Run: headless pygame with SDL's dummy video driver; simulated clock (each Clock.tick advances the game by its frame time, no real sleeping); random seed 0; keys injected as events and as key.get_pressed() state; mouse plan: one left click at the window centre at the start of phase 2, then a move to the lower-right quarter at the start of phase 3.
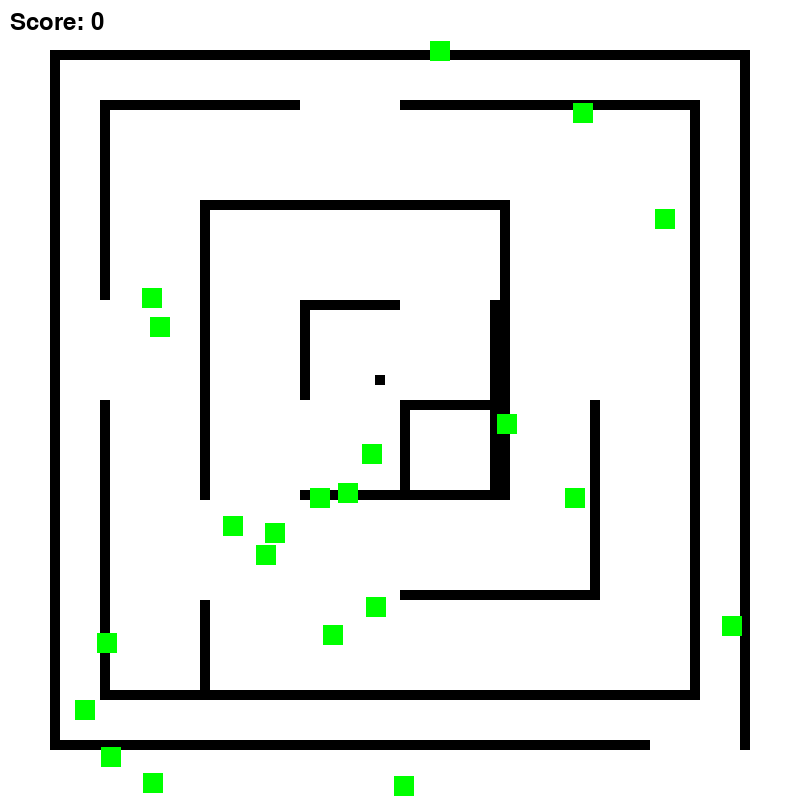
Frame 1 of 4 · flips 1–60 · no input
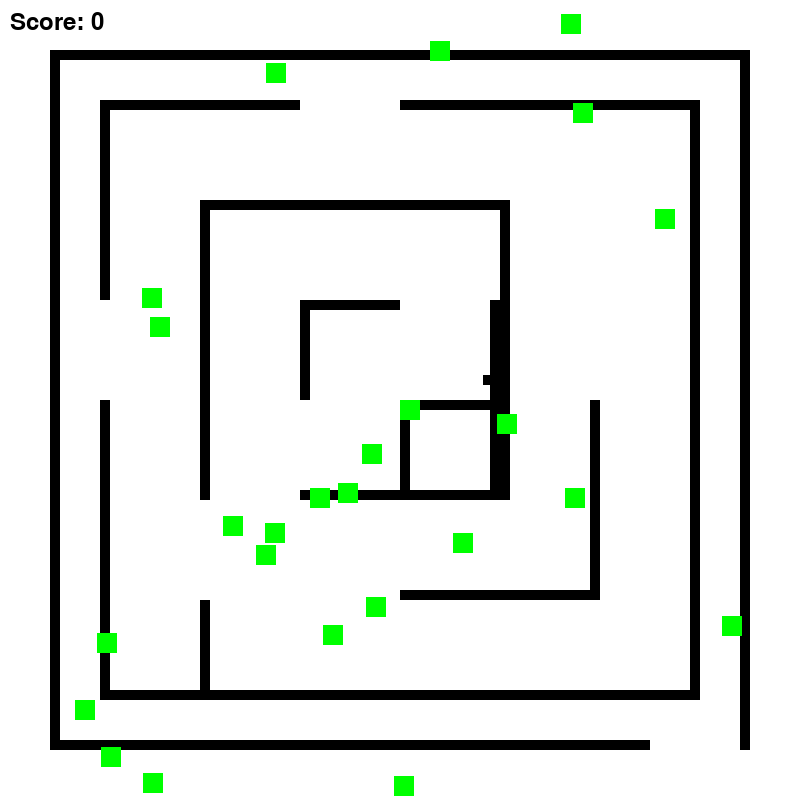
Frame 2 of 4 · flips 61–180 · clicked the window centre · tapped SPACE, RETURN · held RIGHT (→), D
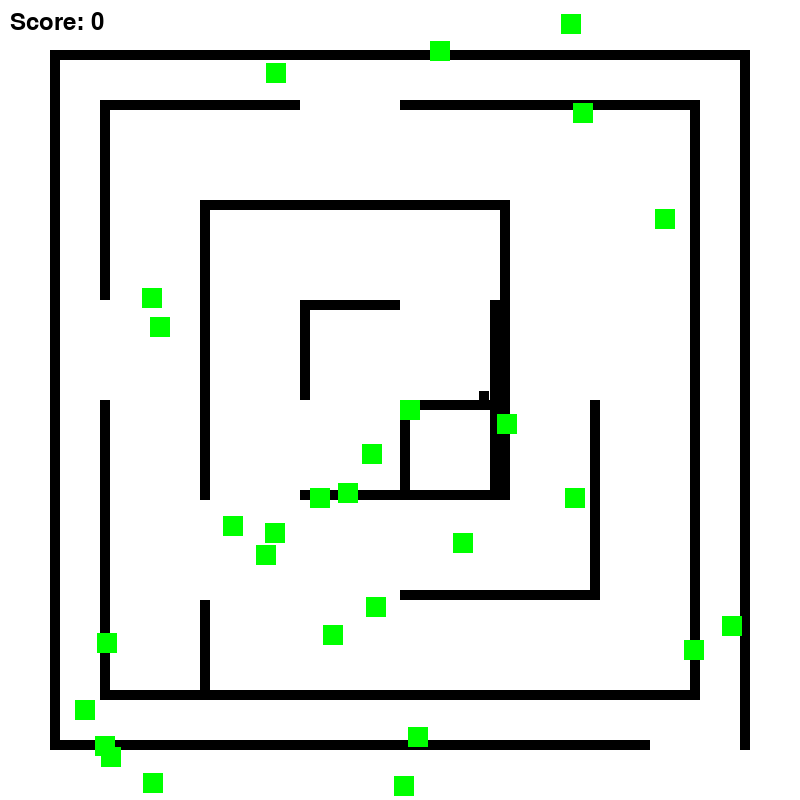
Frame 3 of 4 · flips 181–300 · moved the mouse to the lower-right quarter · held DOWN (↓), S
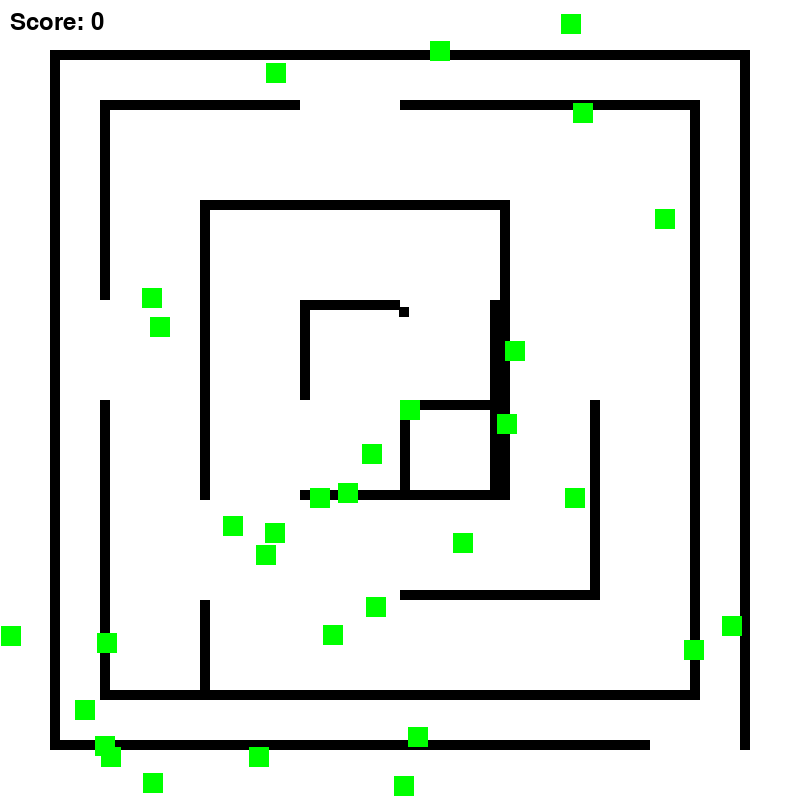
Frame 4 of 4 · flips 301–420 · held LEFT (←), A, UP (↑), W

The pygame program that drew these frames:

import pygame, sys, random
from pygame.locals import *

pygame.init()
mainClock = pygame.time.Clock()

WINDOWWIDTH = 800
WINDOWHEIGHT = 800
windowSurface = pygame.display.set_mode((WINDOWWIDTH, WINDOWHEIGHT), 0, 32)
pygame.display.set_caption('Collision Detection')

# Set up the colors.
BLACK = (0, 0, 0)
GREEN = (0, 255, 0)
WHITE = (255, 255, 255)
RED = (255, 0, 0)

# Set up the player and food data structures.
foodCounter = 0
NEWFOOD = 40
FOODSIZE = 20
player = pygame.Rect(375, 375, 10, 10)
foods = [pygame.Rect(random.randint(0, WINDOWWIDTH - FOODSIZE), random.randint(0, WINDOWHEIGHT - FOODSIZE), FOODSIZE, FOODSIZE) for _ in range(20)]

# Set up movement variables.
moveLeft = moveRight = moveUp = moveDown = False
MOVESPEED = 4

stopRight = False
stopLeft = False
stopUp = False
stopDown = False

score = 0

# Set up walls
walls = [
    # Outer walls
    pygame.Rect(50, 50, 700, 10),
    pygame.Rect(50, 740, 600, 10),
    pygame.Rect(50, 50, 10, 700),
    pygame.Rect(740, 50, 10, 700),

    # Inner walls
    pygame.Rect(100, 100, 200, 10),
    pygame.Rect(400, 100, 300, 10),
    pygame.Rect(100, 100, 10, 200),
    pygame.Rect(100, 400, 10, 300),
    pygame.Rect(100, 690, 600, 10),
    pygame.Rect(690, 100, 10, 300),
    pygame.Rect(690, 400, 10, 300),

    pygame.Rect(200, 200, 300, 10),
    pygame.Rect(200, 200, 10, 300),
    pygame.Rect(200, 600, 10, 100),
    pygame.Rect(500, 200, 10, 300),

    pygame.Rect(300, 300, 100, 10),
    pygame.Rect(300, 300, 10, 100),
    pygame.Rect(300, 490, 200, 10),
    pygame.Rect(490, 300, 10, 200),

    pygame.Rect(400, 400, 100, 10),
    pygame.Rect(400, 400, 10, 100),
    pygame.Rect(400, 590, 200, 10),
    pygame.Rect(590, 400, 10, 200)
]

font = pygame.font.SysFont(None, 36)

def draw_text(text, font, surface, x, y, color):
    textobj = font.render(text, 1, color)
    textrect = textobj.get_rect()
    textrect.topleft = (x, y)
    surface.blit(textobj, textrect)

def draw_message():
    draw_text('Você encostou na borda!', font, windowSurface, 250, 350, RED)

# Run the game loop.
while True:
    # Check for events.
    for event in pygame.event.get():
        if event.type == QUIT:
            pygame.quit()
            sys.exit()
        if event.type == KEYDOWN:
            # Change the keyboard variables.
            if event.key in (K_LEFT, K_a) and not stopLeft:
                moveRight = False
                moveLeft = True
            if event.key in (K_RIGHT, K_d) and not stopRight:
                moveLeft = False
                moveRight = True
            if event.key in (K_UP, K_w) and not stopUp:
                moveDown = False
                moveUp = True
            if event.key in (K_DOWN, K_s) and not stopDown:
                moveUp = False
                moveDown = True
        if event.type == KEYUP:
            if event.key == K_ESCAPE:
                pygame.quit()
                sys.exit()
            if event.key in (K_LEFT, K_a):
                moveLeft = False
            if event.key in (K_RIGHT, K_d):
                moveRight = False
            if event.key in (K_UP, K_w):
                moveUp = False
            if event.key in (K_DOWN, K_s):
                moveDown = False

        if event.type == MOUSEBUTTONUP:
            foods.append(pygame.Rect(event.pos[0], event.pos[1], FOODSIZE, FOODSIZE))

    foodCounter += 1
    if foodCounter >= NEWFOOD:
        foodCounter = 0
        foods.append(pygame.Rect(random.randint(0, WINDOWWIDTH - FOODSIZE), random.randint(0, WINDOWHEIGHT - FOODSIZE), FOODSIZE, FOODSIZE))


    windowSurface.fill(WHITE)

    # Mover o jogador
    if moveDown:
        player.top += MOVESPEED
    if moveUp:
        player.top -= MOVESPEED
    if moveLeft:
        player.left -= MOVESPEED
    if moveRight:
        player.right += MOVESPEED

    # Detectar se jogador encostou na borda
    if player.left < 20 or player.right > WINDOWWIDTH - 20 or player.top < 20 or player.bottom > WINDOWHEIGHT - 20:
        draw_message()
        print("Você encostou na borda!")

    # Teleportar o jogador para a borda oposta
    if player.left < 3:
        player.right = WINDOWWIDTH - 15
    if player.right > WINDOWWIDTH:
        player.left = 10
    if player.top < 3:
        player.bottom = WINDOWHEIGHT - 15
    if player.bottom > WINDOWHEIGHT:
        player.top = 10

    pygame.draw.rect(windowSurface, BLACK, player)

    for wall in walls:
        pygame.draw.rect(windowSurface, BLACK, wall)
        if player.colliderect(wall):
            if moveDown and player.bottom > wall.top:
                player.top -= MOVESPEED
            if moveUp and player.top < wall.bottom:
                player.bottom += MOVESPEED
            if moveLeft and player.left < wall.right:
                player.right += MOVESPEED
            if moveRight and player.right > wall.left:
                player.left -= MOVESPEED

    # Check whether the player has intersected with any food squares.
    for food in foods[:]:
        if player.colliderect(food):
            foods.remove(food)
            if (player.width < 50 ):
                player.width += 2
                player.height += 2
            player.center = (player.centerx, player.centery)
            score += 1
            print(f"Score: {score}")

    # Draw the food.
    for food in foods:
        pygame.draw.rect(windowSurface, GREEN, food)

    # Draw the score on the screen
    draw_text(f'Score: {score}', font, windowSurface, 10, 10, BLACK)

    # Draw the window onto the screen.
    pygame.display.update()
    mainClock.tick(60)
